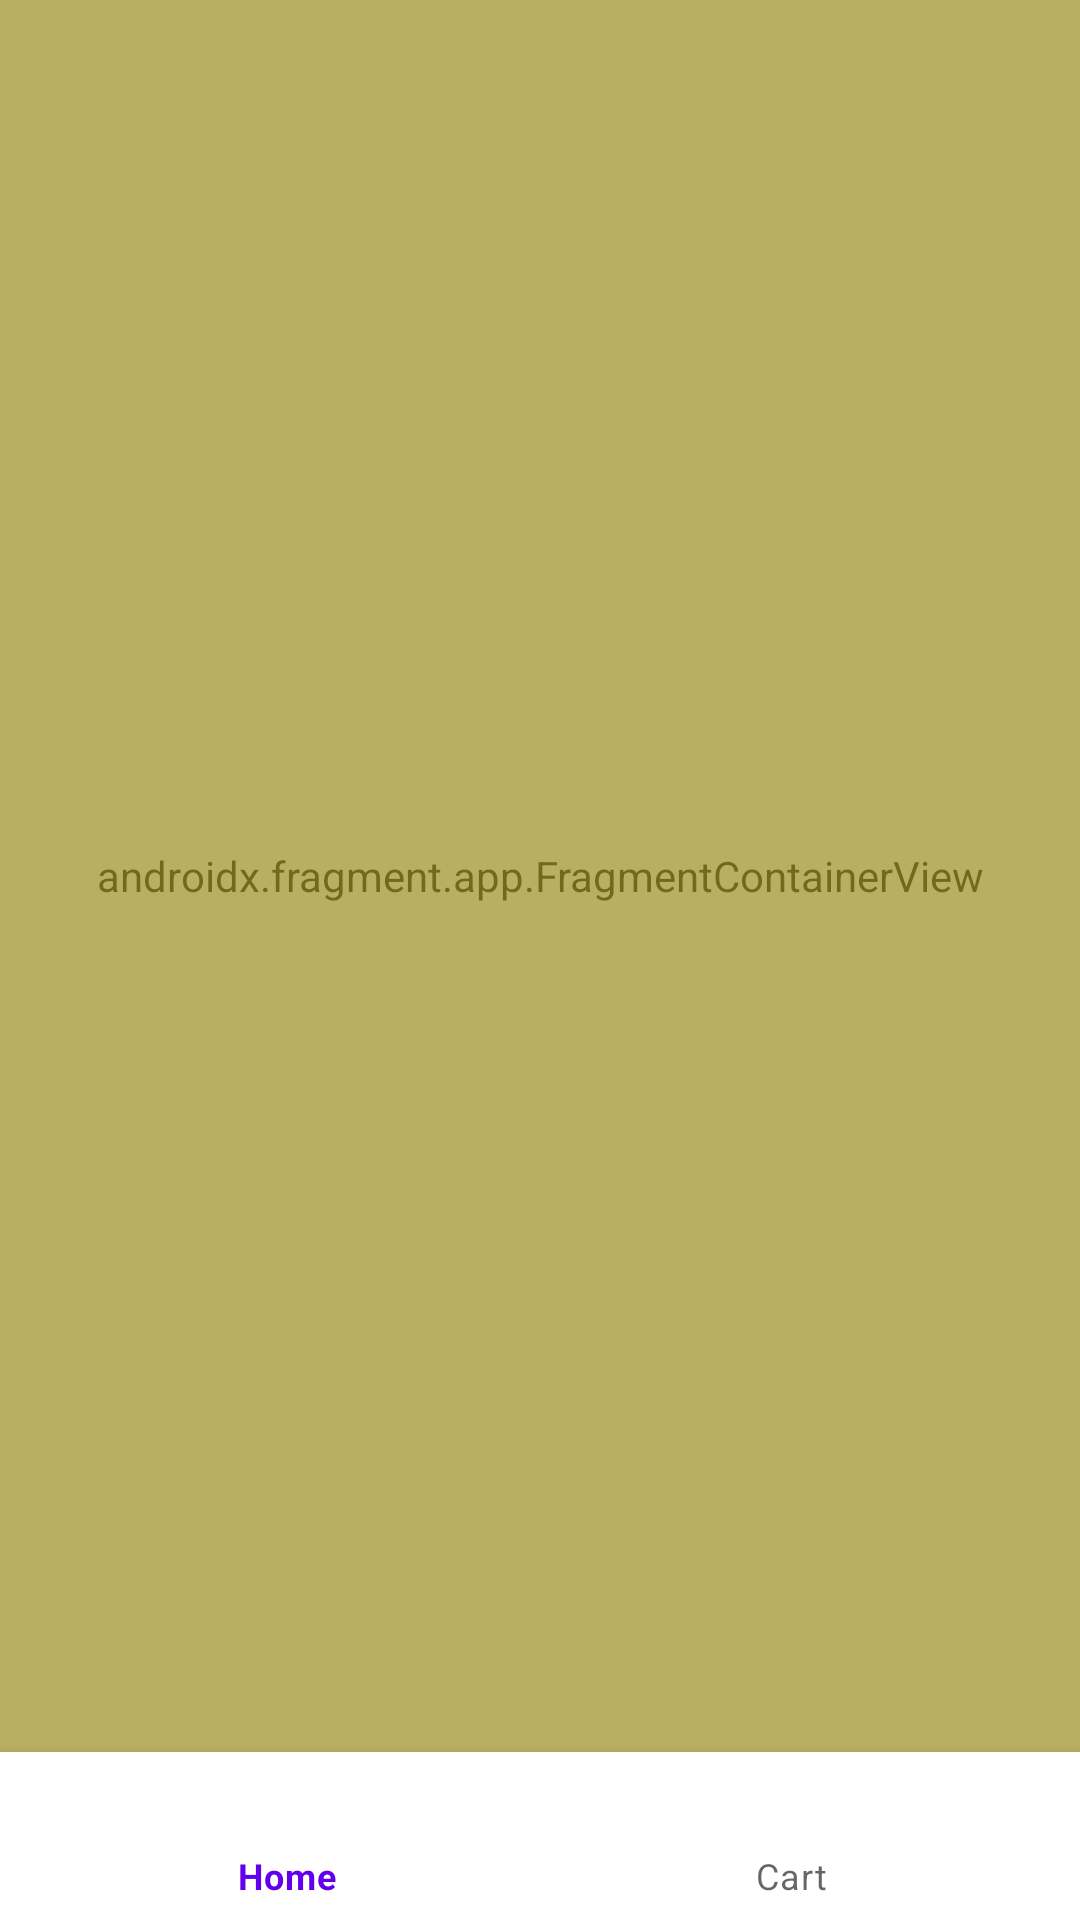

This screen was rendered from an Android layout file. Write that file and the resources it references.
<!-- AndroidManifest.xml: application theme Theme.PocketMenu -->
<!-- res/layout/activity_main.xml -->
<?xml version="1.0" encoding="utf-8"?>
<androidx.constraintlayout.widget.ConstraintLayout xmlns:android="http://schemas.android.com/apk/res/android"
    xmlns:app="http://schemas.android.com/apk/res-auto"
    xmlns:tools="http://schemas.android.com/tools"
    android:id="@+id/linearLayout"
    android:layout_width="match_parent"
    android:layout_height="match_parent"
    tools:context=".MainActivity">

    <androidx.fragment.app.FragmentContainerView
        android:id="@+id/nav_host_fragment"
        android:name="androidx.navigation.fragment.NavHostFragment"
        android:layout_width="0dp"
        android:layout_height="0dp"

        app:defaultNavHost="true"
        app:navGraph="@navigation/nav_graph"

        app:layout_constraintBottom_toTopOf="@+id/bottomNavigationView"
        app:layout_constraintEnd_toEndOf="parent"
        app:layout_constraintStart_toStartOf="parent"
        app:layout_constraintTop_toTopOf="parent" >

    </androidx.fragment.app.FragmentContainerView>

    <com.google.android.material.bottomnavigation.BottomNavigationView
        android:id="@+id/bottomNavigationView"
        android:layout_width="0dp"
        android:layout_height="wrap_content"
        app:layout_constraintBottom_toBottomOf="parent"
        app:layout_constraintEnd_toEndOf="parent"
        app:menu="@menu/menu_bottom_nav"
        app:layout_constraintStart_toStartOf="parent">

    </com.google.android.material.bottomnavigation.BottomNavigationView>

    <androidx.constraintlayout.widget.ConstraintLayout
        android:id="@+id/progBar"
        android:layout_width="0dp"
        android:layout_height="0dp"
        android:background="#72FFEB3B"
        app:layout_constraintBottom_toBottomOf="parent"
        app:layout_constraintEnd_toEndOf="parent"
        app:layout_constraintStart_toStartOf="parent"
        app:layout_constraintTop_toTopOf="parent">

        <ProgressBar
            android:id="@+id/progressBar"
            style="?android:attr/progressBarStyle"
            android:layout_width="100sp"
            android:layout_height="100sp"
            app:layout_constraintBottom_toBottomOf="parent"
            app:layout_constraintEnd_toEndOf="parent"
            app:layout_constraintStart_toStartOf="parent"
            app:layout_constraintTop_toTopOf="parent" />
    </androidx.constraintlayout.widget.ConstraintLayout>

</androidx.constraintlayout.widget.ConstraintLayout>
<!-- resources referenced by this layout -->
<resources>
  <style name="Theme.PocketMenu" parent="Theme.MaterialComponents.DayNight.DarkActionBar">
          
          <item name="colorPrimary">@color/purple_500</item>
          <item name="colorPrimaryVariant">@color/purple_700</item>
          <item name="colorOnPrimary">@color/white</item>
          
          <item name="colorSecondary">@color/teal_200</item>
          <item name="colorSecondaryVariant">@color/teal_700</item>
          <item name="colorOnSecondary">@color/black</item>
          
          <item name="android:statusBarColor" tools:targetApi="l">?attr/colorPrimaryVariant</item>
          
      </style>
  <!-- not gathered from this repository: default colours our renderer supplied (Android Studio template values) -->
  <color name="purple_500">#FF6200EE</color>
  <color name="purple_700">#FF3700B3</color>
  <color name="teal_200">#FF03DAC5</color>
  <color name="teal_700">#FF018786</color>
  <color name="black">#FF000000</color>
  <color name="white">#FFFFFFFF</color>
</resources>
